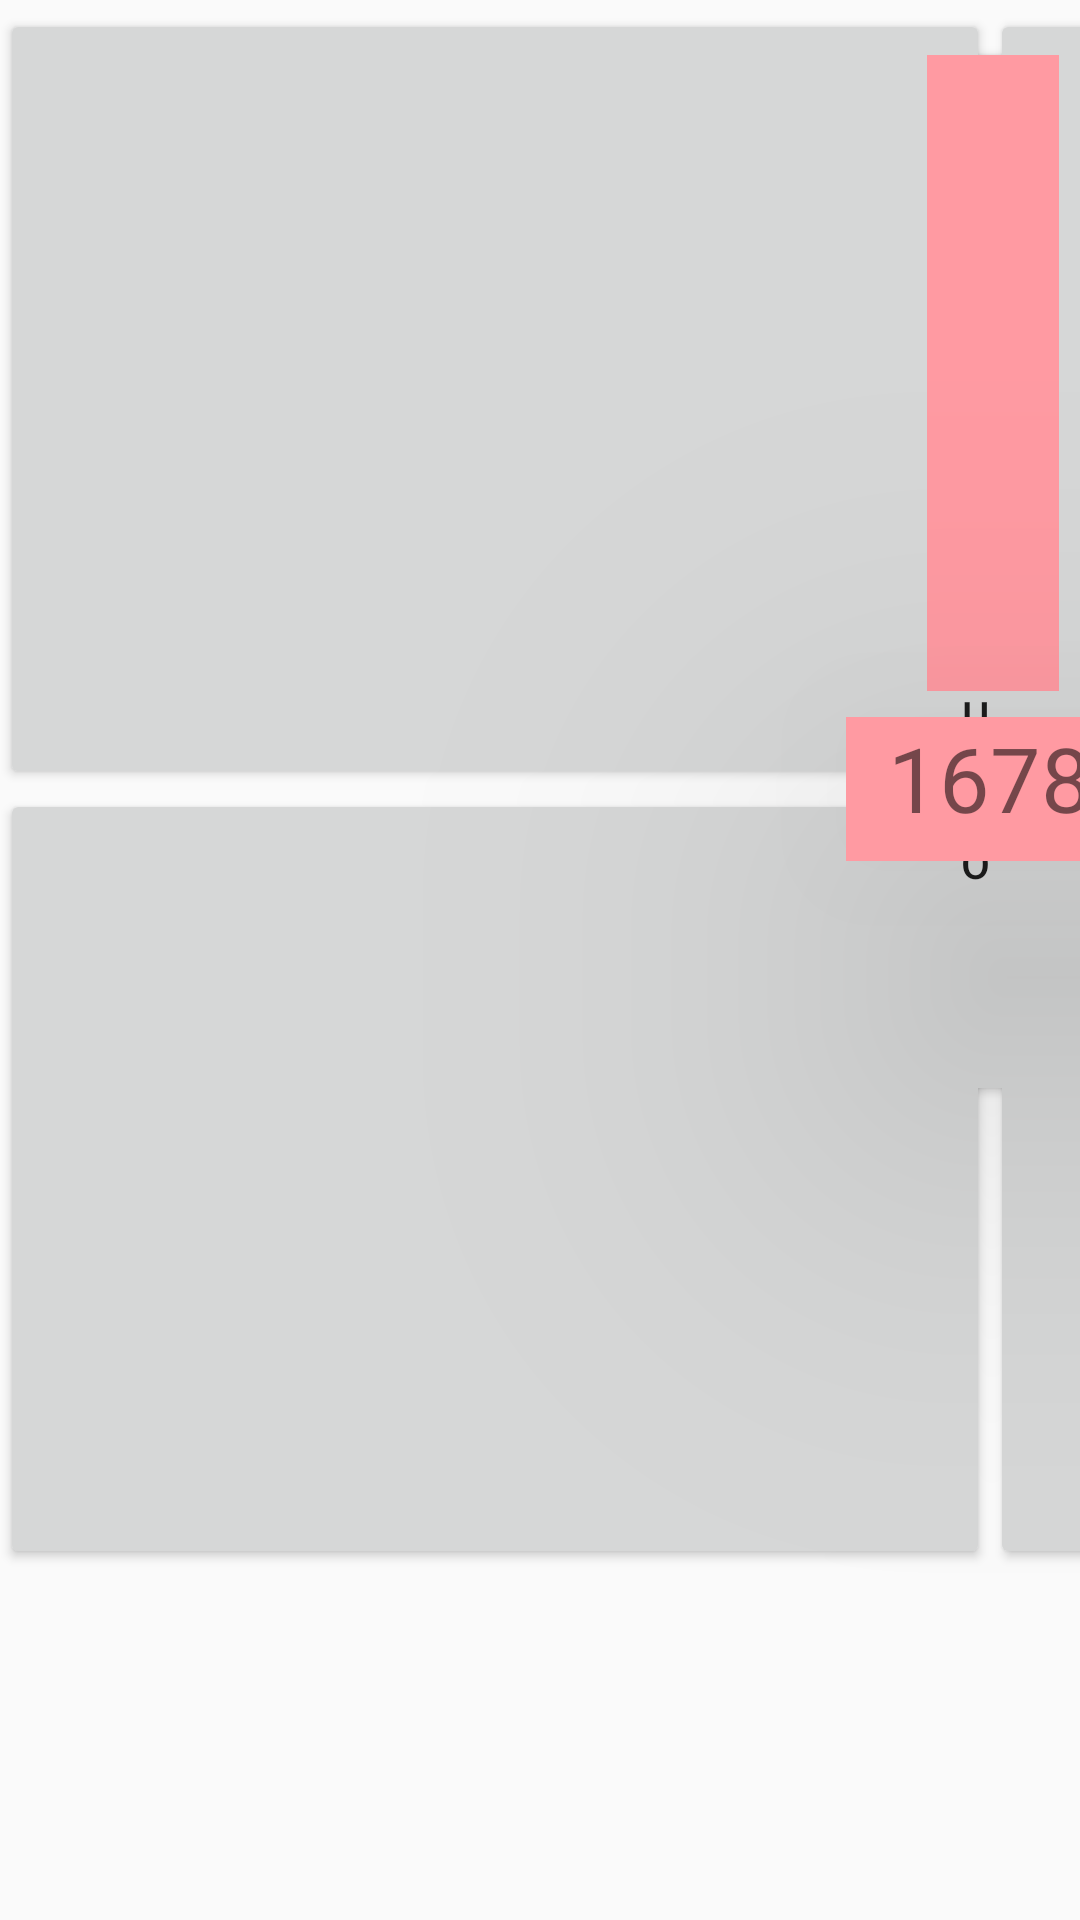

Layout XML and referenced resources for this Android screen:
<!-- AndroidManifest.xml: application theme AppTheme -->
<!-- res/layout/activity_auto_field_left.xml -->
<?xml version="1.0" encoding="utf-8"?>
<androidx.constraintlayout.widget.ConstraintLayout xmlns:android="http://schemas.android.com/apk/res/android"
    xmlns:app="http://schemas.android.com/apk/res-auto"
    xmlns:tools="http://schemas.android.com/tools"
    android:layout_width="match_parent"
    android:layout_height="match_parent"
    tools:context=".Activities.AutoActivity">

    <TextView
        android:id="@+id/teamNumber"
        android:layout_width="96dp"
        android:layout_height="48dp"
        android:layout_marginStart="8dp"
        android:layout_marginTop="8dp"
        android:layout_marginEnd="8dp"
        android:layout_marginBottom="8dp"
        android:background="@color/pastelRed"
        android:text="1678"
        android:textAlignment="center"
        android:textSize="30sp"
        android:translationZ="90dp"
        android:visibility="visible"
        app:layout_constraintBottom_toBottomOf="@+id/leftBottomRight"
        app:layout_constraintEnd_toEndOf="@+id/leftBottomRight"
        app:layout_constraintStart_toStartOf="@+id/leftBottomLeft"
        app:layout_constraintTop_toTopOf="@+id/leftTopLeft" />

    <Button
        android:id="@+id/leftBottomRight"
        android:layout_width="330dp"
        android:layout_height="260dp"
        android:contentDescription="leftBottomRight"
        android:onClick="shoot"
        app:layout_constraintStart_toStartOf="@+id/leftTopRight"
        app:layout_constraintTop_toBottomOf="@+id/leftTopRight" />

    <Button
        android:id="@+id/leftBottomLeft"
        android:layout_width="330dp"
        android:layout_height="260dp"
        android:contentDescription="leftBottomLeft"
        android:onClick="shoot"
        app:layout_constraintEnd_toStartOf="@+id/leftBottomRight"
        app:layout_constraintTop_toBottomOf="@+id/leftTopLeft" />

    <Button
        android:id="@+id/leftTopLeft"
        android:layout_width="330dp"
        android:layout_height="260dp"
        android:layout_marginTop="3dp"
        android:contentDescription="leftTopLeft"
        android:onClick="shoot"
        app:layout_constraintStart_toStartOf="parent"
        app:layout_constraintTop_toTopOf="parent" />

    <Button
        android:id="@+id/leftTopRight"
        android:layout_width="330dp"
        android:layout_height="260dp"
        android:contentDescription="leftTopRight"
        android:onClick="shoot"
        app:layout_constraintBottom_toBottomOf="@+id/leftTopLeft"
        app:layout_constraintStart_toEndOf="@+id/leftTopLeft" />

    <Button
        android:id="@+id/trenchButton"
        android:layout_width="190dp"
        android:layout_height="91dp"
        android:layout_marginTop="5dp"
        android:layout_marginEnd="2dp"
        android:background="@color/pastelRed"
        android:contentDescription="trench"
        android:onClick="shoot"
        android:translationZ="90dp"
        app:layout_constraintEnd_toEndOf="@+id/leftBottomRight"
        app:layout_constraintTop_toTopOf="@+id/leftTopLeft" />

    <Button
        android:id="@+id/undoButton"
        android:layout_width="38dp"
        android:layout_height="211dp"
        android:layout_marginTop="8dp"
        android:layout_marginEnd="16dp"
        android:layout_marginBottom="8dp"
        android:onClick="undo"
        android:text="UNDO"
        app:layout_constraintBottom_toBottomOf="@+id/button11"
        app:layout_constraintEnd_toEndOf="parent"
        app:layout_constraintTop_toTopOf="@+id/button9" />

    <ImageButton
        android:id="@+id/targetZoneButton"
        android:layout_width="wrap_content"
        android:layout_height="wrap_content"
        android:layout_marginStart="2dp"
        android:layout_marginBottom="8dp"
        android:background="#00FFFFFF"
        android:contentDescription="targetZone"
        android:onClick="shoot"
        android:translationZ="90dp"
        app:layout_constraintBottom_toBottomOf="@+id/leftTopLeft"
        app:layout_constraintStart_toStartOf="@+id/leftBottomLeft"
        app:layout_constraintTop_toTopOf="@+id/leftTopLeft"
        app:srcCompat="@drawable/redtargetzoneleft" />

    <ImageView
        android:id="@+id/initLineImage"
        android:layout_width="57dp"
        android:layout_height="507dp"
        android:layout_marginStart="8dp"
        android:layout_marginTop="8dp"
        android:layout_marginEnd="8dp"
        android:layout_marginBottom="8dp"
        app:layout_constraintBottom_toBottomOf="@+id/leftBottomRight"
        app:layout_constraintEnd_toEndOf="@+id/leftBottomRight"
        app:layout_constraintStart_toStartOf="@+id/targetZoneButton"
        app:layout_constraintTop_toTopOf="@+id/leftTopRight"
        app:srcCompat="@color/pastelRed" />

    <Button
        android:id="@+id/button9"
        android:layout_width="160dp"
        android:layout_height="160dp"
        android:layout_marginStart="8dp"
        android:layout_marginTop="8dp"
        android:layout_marginEnd="8dp"
        android:onClick="goToTeleop"
        android:text="Auto Run Finished"
        android:textSize="30sp"
        app:layout_constraintEnd_toStartOf="@+id/undoButton"
        app:layout_constraintStart_toEndOf="@+id/leftTopRight"
        app:layout_constraintTop_toTopOf="@+id/leftTopLeft" />

    <Button
        android:id="@+id/button10"
        android:layout_width="160dp"
        android:layout_height="160dp"
        android:layout_marginTop="8dp"
        android:onClick="goToTeleop"
        android:text="Did Not Move"
        android:textSize="30sp"
        app:layout_constraintEnd_toEndOf="@+id/button9"
        app:layout_constraintHorizontal_bias="0.0"
        app:layout_constraintStart_toStartOf="@+id/button9"
        app:layout_constraintTop_toBottomOf="@+id/button9" />

    <Button
        android:id="@+id/initLineButton"
        android:layout_width="44dp"
        android:layout_height="212dp"
        android:layout_marginStart="8dp"
        android:layout_marginTop="8dp"
        android:layout_marginEnd="8dp"
        android:layout_marginBottom="8dp"
        android:background="@color/pastelRed"
        android:contentDescription="initLine"
        android:onClick="shoot"
        app:layout_constraintBottom_toTopOf="@+id/teamNumber"
        app:layout_constraintEnd_toEndOf="@+id/leftTopRight"
        app:layout_constraintStart_toStartOf="@+id/targetZoneButton"
        app:layout_constraintTop_toTopOf="@+id/initLineImage" />

    <Button
        android:id="@+id/button11"
        android:layout_width="160dp"
        android:layout_height="160dp"
        android:layout_marginBottom="8dp"
        android:onClick="noShow"
        android:text="No Show"
        android:textSize="30sp"
        app:layout_constraintBottom_toBottomOf="@+id/leftBottomRight"
        app:layout_constraintEnd_toEndOf="@+id/button9"
        app:layout_constraintStart_toStartOf="@+id/button9" />


</androidx.constraintlayout.widget.ConstraintLayout>
<!-- resources referenced by this layout -->
<resources>
  <color name="pastelRed">#FF9AA2</color>
  <!-- drawable redtargetzoneleft: png bitmap (drawable, 4223 bytes) -->
  <style name="AppTheme" parent="Theme.AppCompat.Light.DarkActionBar">
          
          <item name="colorPrimary">@color/colorPrimary</item>
          <item name="colorPrimaryDark">@color/colorPrimaryDark</item>
          <item name="colorAccent">@color/colorAccent</item>
      </style>
  <color name="colorPrimary">#008577</color>
  <color name="colorPrimaryDark">#00574B</color>
  <color name="colorAccent">#D81B60</color>
</resources>
